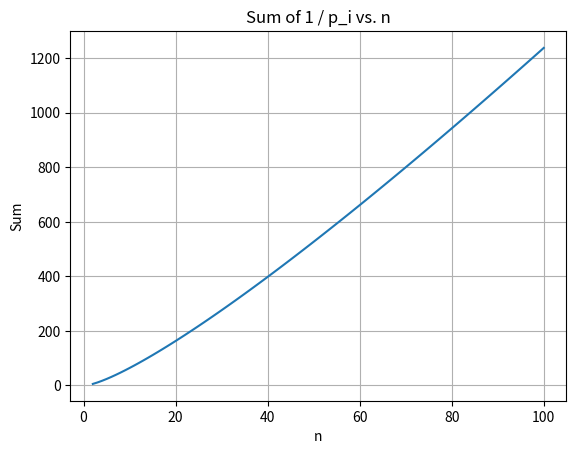

Source code (Python): (Note: this script raises an exception after producing the figure.)
import numpy as np
from math import comb
import matplotlib.pyplot as plt
from scipy.optimize import curve_fit

def calculate_coefficients(n, p):
    P = [[[0.0] * (n + 1) for _ in range(n + 1)] for _ in range(n + 1)]

    # Base case: m
    for m in range(1, n + 1):
        for j in range(m + 1):
            denominator = sum(comb(m, k) * (p ** k) * ((1 - p) ** (m - k)) for k in range(m + 1))
            P[m][0][j] = comb(m, j) * (p ** j) * ((1 - p) ** (m - j)) / denominator

    # Recurrence relation
    for m in range(2, n + 1):
        for i in range(1, m + 1):
            for j in range(i, m + 1):
                P[m][i][j] = p * P[m - 1][i - 1][j] + (1 - p) * P[m - 1][i - 1][j - 1]

    # Calculate p_i
    p_i = [0.0] * (n + 1)
    for i in range(n):
        for j in range(i + 1, n + 1):
            p_i[i] += P[n][i][j]

    return p_i

# Set up values for n
n_values = list(range(2, 101))  # Change the range as needed

# Calculate the sum for each n
sum_values = []
for n in n_values:
    coefficients = calculate_coefficients(n, 1 / n)
    sum_val = sum(1 / p if p != 0 else 0 for p in coefficients)  # Include i = 0
    sum_values.append(sum_val)

# Plot the sum as a function of n
plt.plot(n_values, sum_values)
plt.xlabel('n')
plt.ylabel('Sum')
plt.title('Sum of 1 / p_i vs. n')
plt.grid(True)
plt.savefig('../plots/OneMaxTheoreticalRunTime.png')

#function for fitting
def fit_function(y, a):
    return a * y * np.log(y)

# Perform curve fitting
popt, pcov = curve_fit(fit_function, n_values, sum_values, maxfev=10000) # maxfev increased for more iterations

# Plot the data and fitted curve
plt.scatter(n_values, sum_values, label='Run time estimate')
plt.plot(n_values, fit_function(np.array(n_values), *popt), 'r-', label='O(n log n) fitted curve')
plt.xlabel('n')
plt.ylabel('Run time')
plt.legend()
plt.grid(True)
plt.savefig('../plots/OneMaxTheoreticalRunTimeFit.png')
